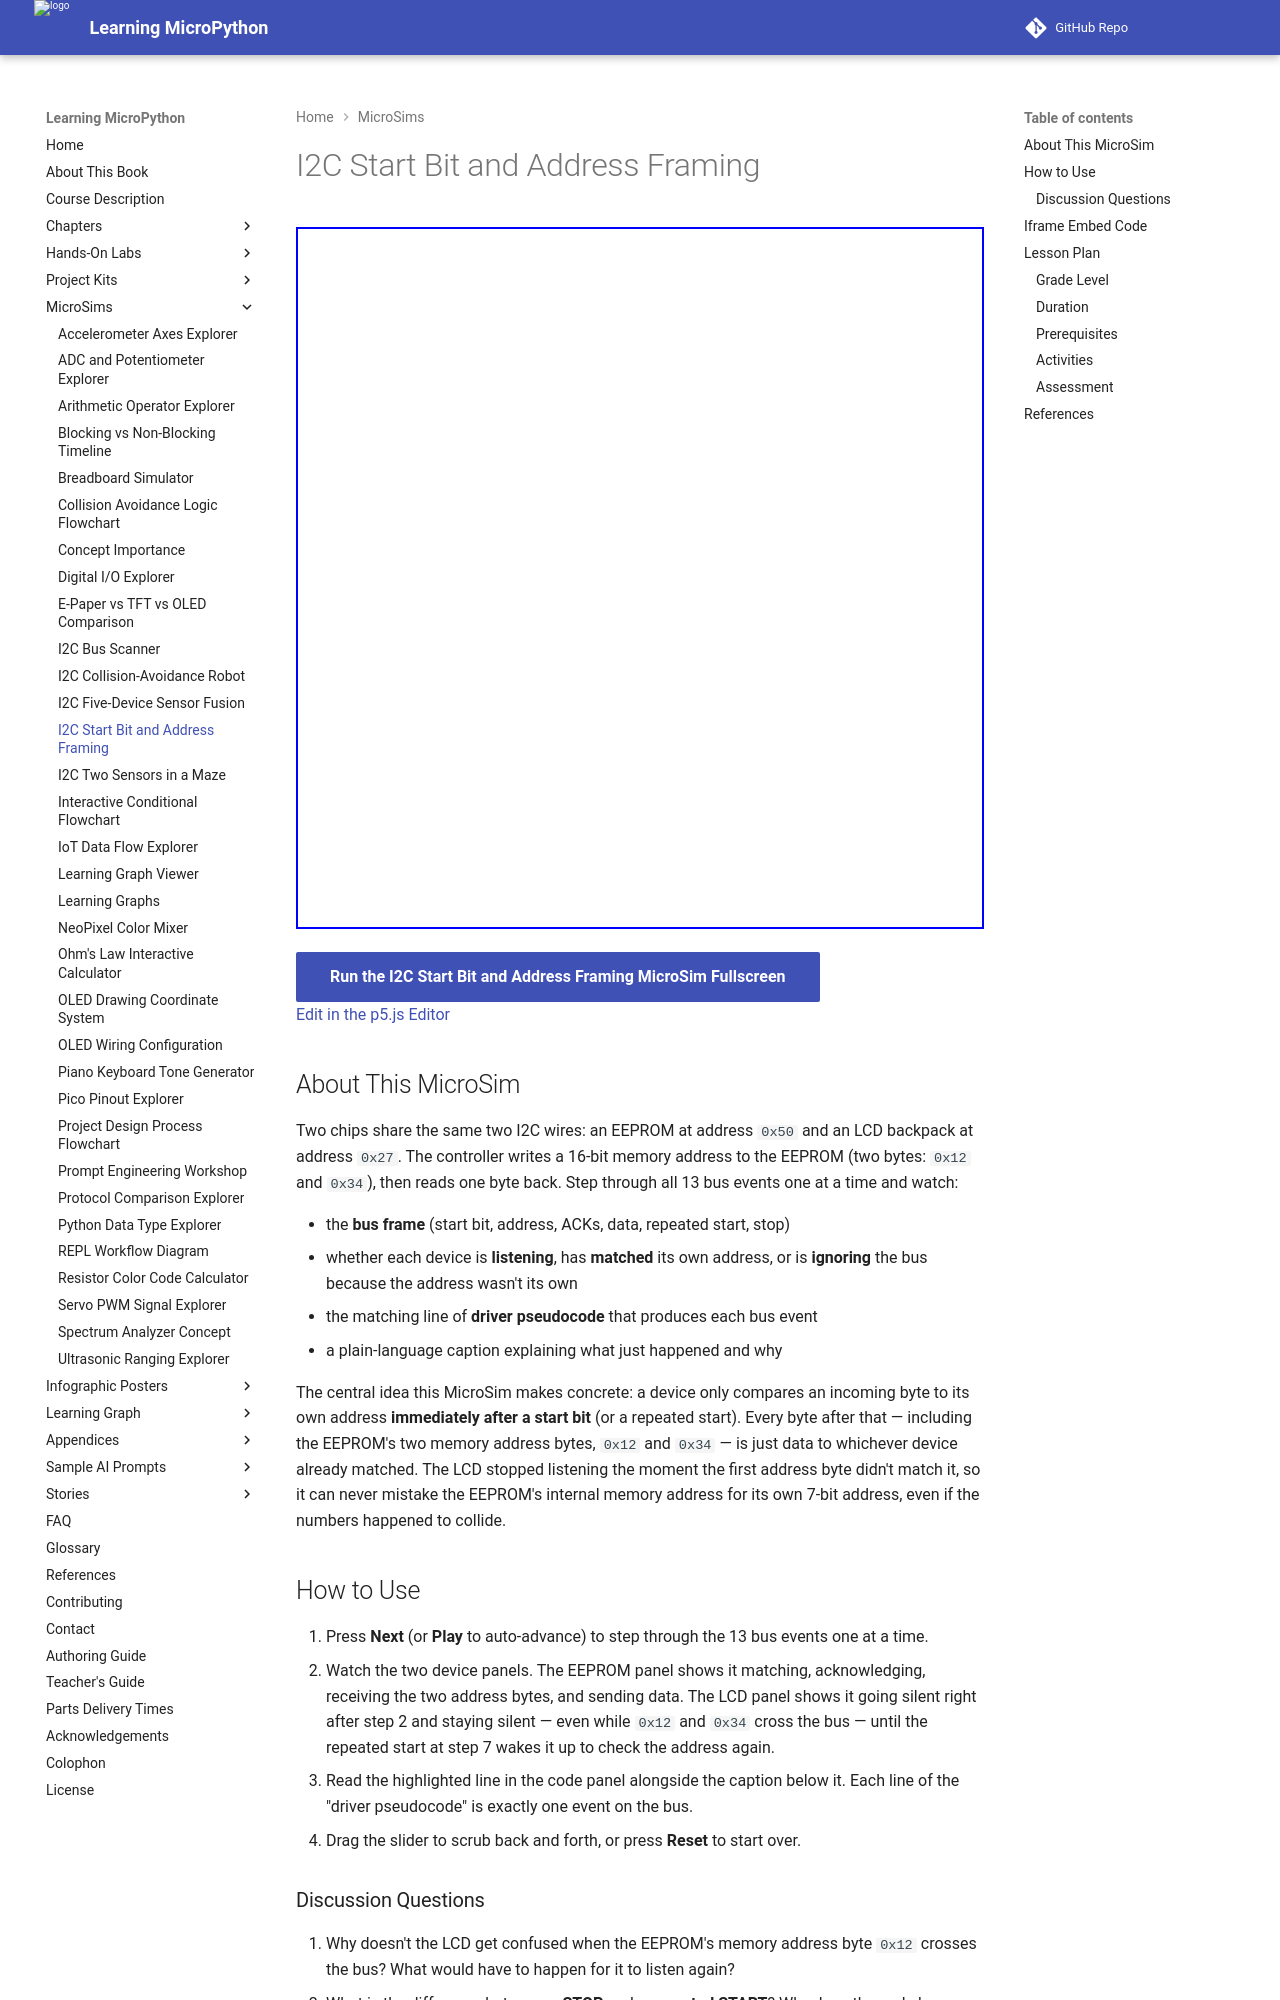

repository: dmccreary/learning-micropython · page: sims/i2c-start-bit-framing/index.html · generator: mkdocs

---
title: I2C Start Bit and Address Framing
description: Step through a real I2C transaction between a controller, an EEPROM at 0x50 and an LCD backpack at 0x27 to see why the start bit lets each device tell its own address apart from data meant for someone else.
image: /sims/i2c-start-bit-framing/i2c-start-bit-framing.png
og:image: /sims/i2c-start-bit-framing/i2c-start-bit-framing.png
twitter:image: /sims/i2c-start-bit-framing/i2c-start-bit-framing.png
social:
   cards: false
quality_score: 0
---

# I2C Start Bit and Address Framing

<iframe src="main.html" height="702px" width="100%" scrolling="no"></iframe>

[Run the I2C Start Bit and Address Framing MicroSim Fullscreen](./main.html){ .md-button .md-button--primary }
<br/>
[Edit in the p5.js Editor](https://editor.p5js.org/)

## About This MicroSim

Two chips share the same two I2C wires: an EEPROM at address `0x50` and an
LCD backpack at address `0x27`. The controller writes a 16-bit memory
address to the EEPROM (two bytes: `0x12` and `0x34`), then reads one byte
back. Step through all 13 bus events one at a time and watch:

- the **bus frame** (start bit, address, ACKs, data, repeated start, stop)
- whether each device is **listening**, has **matched** its own address, or
  is **ignoring** the bus because the address wasn't its own
- the matching line of **driver pseudocode** that produces each bus event
- a plain-language caption explaining what just happened and why

The central idea this MicroSim makes concrete: a device only compares an
incoming byte to its own address **immediately after a start bit** (or a
repeated start). Every byte after that — including the EEPROM's two memory
address bytes, `0x12` and `0x34` — is just data to whichever device already
matched. The LCD stopped listening the moment the first address byte didn't
match it, so it can never mistake the EEPROM's internal memory address for
its own 7-bit address, even if the numbers happened to collide.

## How to Use

1. Press **Next** (or **Play** to auto-advance) to step through the 13 bus
   events one at a time.
2. Watch the two device panels. The EEPROM panel shows it matching,
   acknowledging, receiving the two address bytes, and sending data. The LCD
   panel shows it going silent right after step 2 and staying silent — even
   while `0x12` and `0x34` cross the bus — until the repeated start at step 7
   wakes it up to check the address again.
3. Read the highlighted line in the code panel alongside the caption below
   it. Each line of the "driver pseudocode" is exactly one event on the bus.
4. Drag the slider to scrub back and forth, or press **Reset** to start over.
